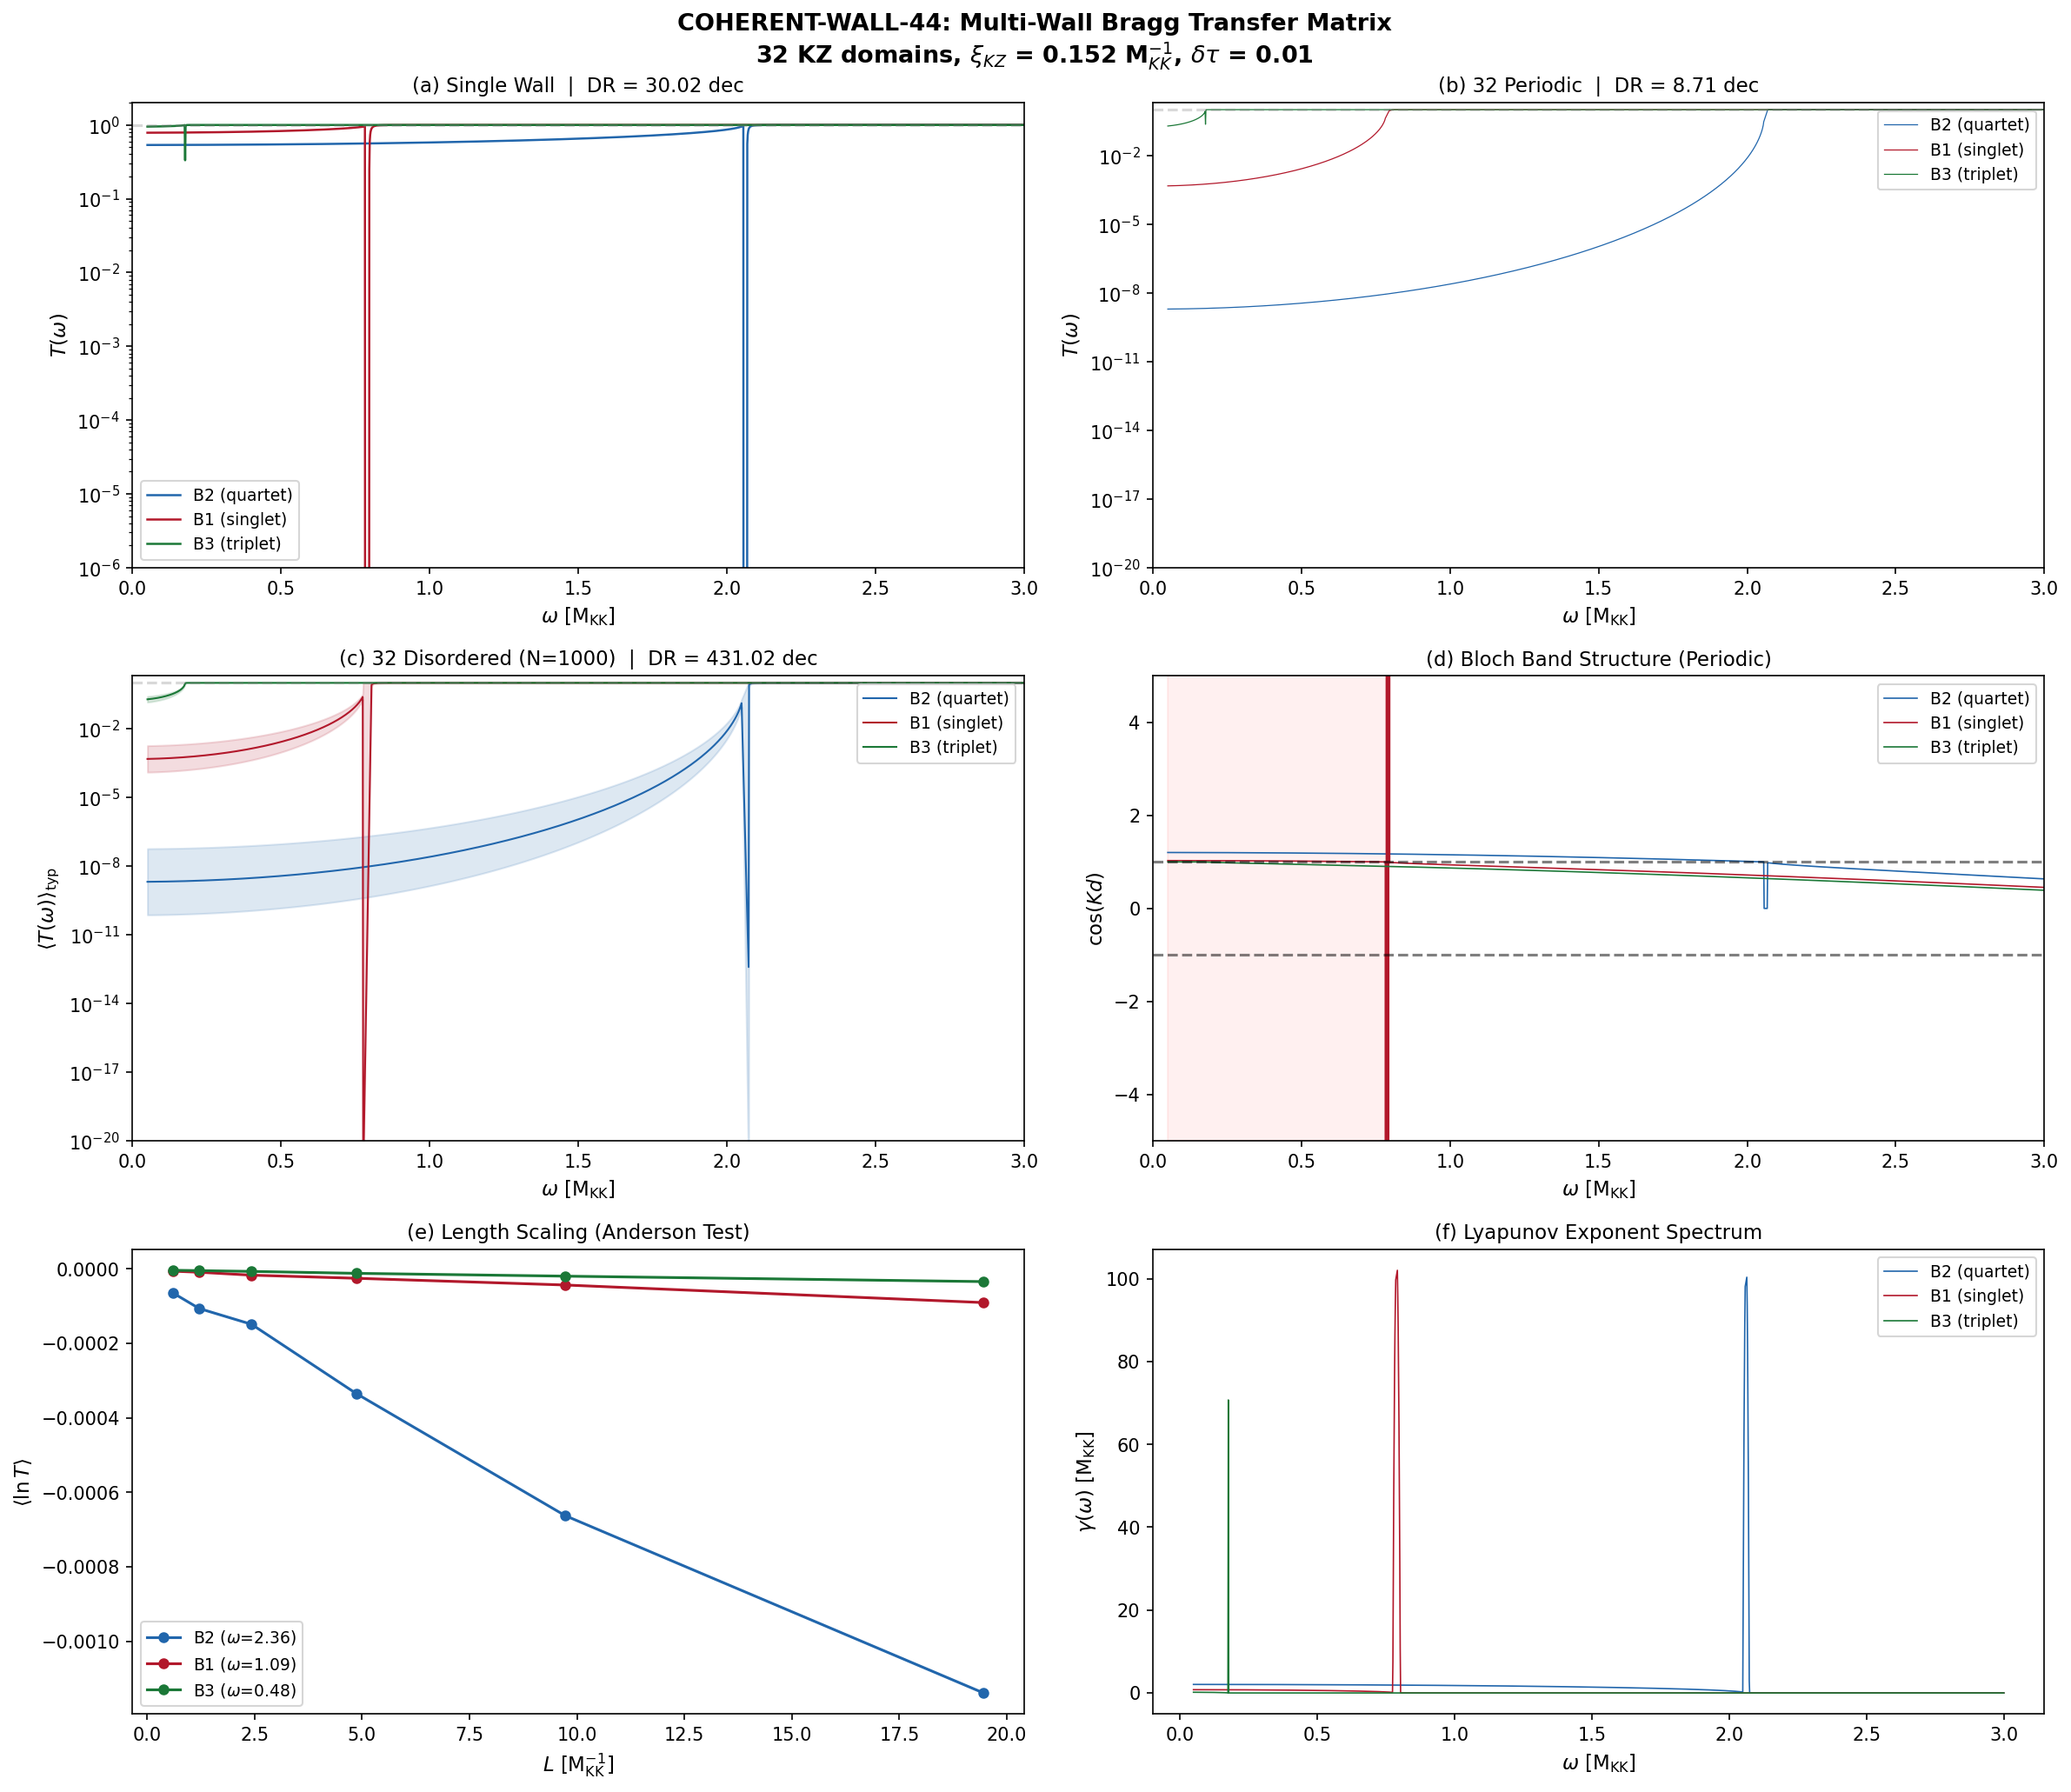

Write Python code to recreate this figure.
"""
COHERENT-WALL-44: Multi-Wall Bragg Transfer Matrix
===================================================
Computes coherent propagation of KK quasiparticles through 32 Kibble-Zurek
domain walls. Each wall is an impedance mismatch in the BdG spectrum;
the periodic/disordered stack produces Bragg gaps and Anderson localization.

Physics:
  - BdG quasiparticles with branch-dependent mass M*_branch and gap Delta_branch
  - Domain wall = impedance step: Z = M* * v_group, where v_group = k / E(k)
  - Transfer matrix formalism: M_interface * M_propagation per cell
  - 32 domains from KZ statistics: L ~ Exp(xi_KZ), xi_KZ = 0.152 M_KK^{-1}
  - Numerically stable: rescale transfer matrices after each wall to prevent overflow

Gate: COHERENT-WALL-44
  PASS if DR > 3 decades for disordered 32-wall
  FAIL if DR < 2 for all configs
  INFO if periodic > 3 but disordered < 3

Author: quantum-acoustics-theorist
Session: S44, Wave 3-2
"""

import numpy as np
from scipy import linalg
import matplotlib
matplotlib.use('Agg')
import matplotlib.pyplot as plt
import time

t_start = time.time()

# ============================================================
# 1. LOAD DATA
# ============================================================

imp_data = np.load('computations/session-43/s43_impedance_mismatch.npz', allow_pickle=True)
fab_data = np.load('computations/session-42/s42_fabric_dispersion.npz', allow_pickle=True)
hf_data  = np.load('computations/session-42/s42_hauser_feshbach.npz', allow_pickle=True)

# BdG masses at fold (M_KK units)
M_B2 = float(fab_data['M_star_B2'].flat[0])   # 2.228
M_B1 = float(fab_data['M_star_B1'].flat[0])   # 1.138
M_B3 = float(fab_data['M_star_B3'].flat[0])   # 0.990

# BCS gaps at fold
Delta_B2 = float(imp_data['Delta_fold'][:4].mean())  # ~2.062 (B2 quartet)
Delta_B1 = float(imp_data['Delta_fold'][4])           # ~0.789
Delta_B3 = float(imp_data['Delta_fold'][5:].mean())   # ~0.176

# Single-particle energies at fold
eps_B2 = float(imp_data['eps_fold'][:4].mean())  # ~0.845
eps_B1 = float(imp_data['eps_fold'][4])           # ~0.820
eps_B3 = float(imp_data['eps_fold'][5:].mean())   # ~0.974

# Impedance parameters from S43
alpha_B2 = float(imp_data['alpha_B2'].flat[0])  # |M* dM*/dtau| for B2: 0.571
alpha_B1 = float(imp_data['alpha_B1'].flat[0])  # 1.754
alpha_B3 = float(imp_data['alpha_B3'].flat[0])  # 0.526

# Mass derivatives (for impedance variation across wall)
dM_B2 = float(imp_data['dM_B2'].flat[0])  # 1.272
dM_B1 = float(imp_data['dM_B1'].flat[0])  # -1.997
dM_B3 = float(imp_data['dM_B3'].flat[0])  # 0.520

# KZ domain parameters
xi_KZ = 0.152  # M_KK^{-1}, from S43 / S41
N_domains = 32  # from 32-cell tessellation
tau_fold = float(imp_data['tau_fold'].flat[0])

# Mass modulus
m_tau = float(fab_data['m_tau'].flat[0])  # 2.062 M_KK

# Hard spectral gap
gap_edge = float(hf_data['m_lightest'])  # 0.8191 M_KK

# Wall width
d_wall = float(imp_data['d_wall_natural'].flat[0])  # 0.485 M_KK^{-1}

# Representative tau step across one KZ domain wall
delta_tau_wall = 0.01

print("=" * 70)
print("COHERENT-WALL-44: Multi-Wall Bragg Transfer Matrix")
print("=" * 70)
print(f"\nInput parameters:")
print(f"  M*_B2 = {M_B2:.4f},  M*_B1 = {M_B1:.4f},  M*_B3 = {M_B3:.4f}")
print(f"  Delta_B2 = {Delta_B2:.4f},  Delta_B1 = {Delta_B1:.4f},  Delta_B3 = {Delta_B3:.4f}")
print(f"  eps_B2 = {eps_B2:.4f},  eps_B1 = {eps_B1:.4f},  eps_B3 = {eps_B3:.4f}")
print(f"  alpha_B2 = {alpha_B2:.4f},  alpha_B1 = {alpha_B1:.4f},  alpha_B3 = {alpha_B3:.4f}")
print(f"  dM_B2 = {dM_B2:.4f},  dM_B1 = {dM_B1:.4f},  dM_B3 = {dM_B3:.4f}")
print(f"  xi_KZ = {xi_KZ:.3f} M_KK^{{-1}}")
print(f"  N_domains = {N_domains}")
print(f"  gap_edge = {gap_edge:.4f} M_KK")
print(f"  d_wall = {d_wall:.4f} M_KK^{{-1}}")
print(f"  delta_tau = {delta_tau_wall}")


# ============================================================
# 2. BdG DISPERSION AND IMPEDANCE
# ============================================================

def bdg_energy(k, Delta, eps):
    """E(k) = sqrt((sqrt(k^2 + eps^2) - eps)^2 + Delta^2)"""
    xi_k = np.sqrt(k**2 + eps**2) - eps
    return np.sqrt(xi_k**2 + Delta**2)

def k_from_omega(omega, Delta, eps):
    """
    Invert E(k) = omega for real k.
    Returns NaN if evanescent (omega < Delta).
    """
    if omega < Delta:
        return -1.0  # evanescent flag
    xi = np.sqrt(omega**2 - Delta**2)
    k_sq = (eps + xi)**2 - eps**2
    if k_sq < 0:
        return -1.0
    return np.sqrt(k_sq)

def group_velocity_scalar(k, Delta, eps):
    """v_g = dE/dk for scalar k > 0"""
    if k < 1e-14:
        return 0.0
    e_k = np.sqrt(k**2 + eps**2)
    xi_k = e_k - eps
    E_k = np.sqrt(xi_k**2 + Delta**2)
    return k * xi_k / (E_k * e_k)

def impedance_scalar(k, M_star, Delta, eps):
    """Z = M* * v_group"""
    vg = group_velocity_scalar(k, Delta, eps)
    return M_star * vg

def shifted_params(M_star, dM, Delta, eps, delta_tau):
    """Return shifted BdG parameters for a domain at tau_fold + delta_tau."""
    M_new = M_star + dM * delta_tau
    Delta_new = Delta * (M_new / M_star)  # Gap scales with M*
    eps_new = eps  # single-particle energy stable across fold
    return M_new, Delta_new, eps_new


# ============================================================
# 3. NUMERICALLY STABLE TRANSFER MATRIX
# ============================================================
#
# The key insight: instead of multiplying 2x2 matrices (which overflow for
# N=32 with large |r|), we track the CUMULATIVE Lyapunov exponent.
#
# For a stack of N layers, the transmission is:
#   T = |t_1 * t_2 * ... * t_N|^2 / |M_total[0,0]|^2
#
# We use the recursion relation for reflection/transmission amplitudes
# rather than raw matrix products.
#
# Alternative: rescale after each multiplication to prevent overflow.
# Track log(|M[0,0]|) separately.

def compute_transmission_stable(omega, branch_params, domain_lengths, tau_offsets):
    """
    Compute transmission through N-wall stack using numerically stable method.

    We use the rescaled transfer matrix approach:
    After each wall, extract the scale factor and accumulate log(scale).
    This prevents the matrix elements from overflowing.

    Returns:
    --------
    ln_T : float, natural log of transmission coefficient
    T    : float, transmission coefficient (may underflow to 0)
    """
    M_star = branch_params['M_star']
    dM = branch_params['dM']
    Delta_base = branch_params['Delta']
    eps_base = branch_params['eps']

    N = len(domain_lengths)

    # Accumulated log of scale factors
    log_scale = 0.0

    # Running 2x2 transfer matrix (kept O(1) by rescaling)
    M_run = np.eye(2, dtype=complex)

    for j in range(N):
        # Parameters in domain j
        dt_j = tau_offsets[j]
        M_j, Delta_j, eps_j = shifted_params(M_star, dM, Delta_base, eps_base, dt_j)

        # Parameters in domain j+1
        dt_jp1 = tau_offsets[j + 1] if j + 1 < len(tau_offsets) else tau_offsets[-1]
        M_jp1, Delta_jp1, eps_jp1 = shifted_params(M_star, dM, Delta_base, eps_base, dt_jp1)

        # Wavevector in domain j
        k_j = k_from_omega(omega, Delta_j, eps_j)

        if k_j < 0:
            # Evanescent mode in this domain
            # Compute decay constant
            if omega < Delta_j:
                kappa = np.sqrt(Delta_j**2 - omega**2)
                # For evanescent: use kappa * L as attenuation
                att = kappa * domain_lengths[j]
                if att > 500:  # Practically zero transmission
                    return -1000.0, 0.0
                # Evanescent propagation
                M_prop = np.array([[np.exp(att), 0],
                                   [0, np.exp(-att)]], dtype=complex)
            else:
                M_prop = np.eye(2, dtype=complex)
        else:
            # Propagating: accumulate phase
            phase = k_j * domain_lengths[j]
            M_prop = np.array([[np.exp(1j * phase), 0],
                               [0, np.exp(-1j * phase)]], dtype=complex)

        # Impedance at interface j -> j+1
        Z_j = impedance_scalar(max(k_j, 0), M_j, Delta_j, eps_j)
        k_jp1 = k_from_omega(omega, Delta_jp1, eps_jp1)
        Z_jp1 = impedance_scalar(max(k_jp1, 0), M_jp1, Delta_jp1, eps_jp1)

        # Reflection coefficient
        if Z_j + Z_jp1 > 1e-30:
            r = (Z_jp1 - Z_j) / (Z_jp1 + Z_j)
        else:
            r = 0.0

        # Interface transfer matrix: M = (1/t) [[1, r], [r, 1]]
        # where t^2 = 1 - r^2
        t = np.sqrt(max(1.0 - r**2, 1e-30))
        M_int = np.array([[1.0/t, r/t],
                          [r/t, 1.0/t]], dtype=complex)

        # Multiply: M_run = M_int @ M_prop @ M_run
        M_run = M_int @ M_prop @ M_run

        # Rescale to prevent overflow: extract |M[0,0]|
        scale = np.abs(M_run[0, 0])
        if scale > 1e10 or scale < 1e-10:
            if scale > 0:
                log_scale += np.log(scale)
                M_run = M_run / scale
            else:
                return -1000.0, 0.0

    # Final transmission: T = 1/|M_total[0,0]|^2
    # ln(T) = -2 * (log_scale + ln(|M_run[0,0]|))
    final_abs = np.abs(M_run[0, 0])
    if final_abs > 0:
        ln_T = -2.0 * (log_scale + np.log(final_abs))
    else:
        ln_T = -1000.0

    T = np.exp(min(ln_T, 0.0))  # Cap at 1
    return ln_T, T


# ============================================================
# 4. FREQUENCY GRID
# ============================================================

N_omega = 2000  # (local)
omega_grid = np.linspace(0.05, 3.0, N_omega)


# ============================================================
# 5. BRANCH PARAMETERS
# ============================================================

branches = {
    'B2': {'M_star': M_B2, 'dM': dM_B2, 'Delta': Delta_B2, 'eps': eps_B2,
           'alpha': alpha_B2, 'label': 'B2 (quartet, 4 modes)'},
    'B1': {'M_star': M_B1, 'dM': dM_B1, 'Delta': Delta_B1, 'eps': eps_B1,
           'alpha': alpha_B1, 'label': 'B1 (singlet, 1 mode)'},
    'B3': {'M_star': M_B3, 'dM': dM_B3, 'Delta': Delta_B3, 'eps': eps_B3,
           'alpha': alpha_B3, 'label': 'B3 (triplet, 3 modes)'},
}

print(f"\nBranch dispersions at k=0:")
for bname, bp in branches.items():
    E0 = bdg_energy(0, bp['Delta'], bp['eps'])
    print(f"  {bname}: E(k=0) = Delta = {bp['Delta']:.4f} M_KK, M* = {bp['M_star']:.4f}")


# ============================================================
# 6. SINGLE-WALL TRANSMISSION
# ============================================================

print("\n" + "=" * 70)
print("SINGLE-WALL TRANSMISSION")
print("=" * 70)

single_wall_T = {}
single_wall_lnT = {}

for bname, bp in branches.items():
    domain_lengths = np.array([xi_KZ])
    tau_offsets = np.array([-delta_tau_wall/2, delta_tau_wall/2])

    T_arr = np.zeros(N_omega)
    lnT_arr = np.full(N_omega, -1000.0)

    for i, omega in enumerate(omega_grid):
        lnT, T = compute_transmission_stable(omega, bp, domain_lengths, tau_offsets)
        T_arr[i] = T
        lnT_arr[i] = lnT

    single_wall_T[bname] = T_arr
    single_wall_lnT[bname] = lnT_arr

    # DR from propagating modes
    prop_mask = T_arr > 1e-15
    if prop_mask.any():
        T_max = T_arr[prop_mask].max()
        T_min = T_arr[prop_mask].min()
        DR = np.log10(T_max / (T_min + 1e-30))
        print(f"  {bname}: T_max = {T_max:.6f}, T_min = {T_min:.6e}, DR = {DR:.3f} dec")
    else:
        # Use lnT for modes that might all be evanescent
        valid = lnT_arr > -999
        if valid.any():
            lnT_max = lnT_arr[valid].max()
            lnT_min = lnT_arr[valid].min()
            DR = (lnT_max - lnT_min) / np.log(10)
            print(f"  {bname}: lnT range [{lnT_min:.2f}, {lnT_max:.2f}], DR = {DR:.3f} dec")
        else:
            print(f"  {bname}: Fully evanescent")


# ============================================================
# 7. 32-WALL PERIODIC CASE
# ============================================================

print("\n" + "=" * 70)
print("32-WALL PERIODIC CASE")
print("=" * 70)

periodic_T = {}
periodic_lnT = {}
bloch_bands = {}

for bname, bp in branches.items():
    # Alternating tau offsets: +/-delta_tau/2
    domain_lengths = np.ones(N_domains) * xi_KZ
    tau_offsets = np.array([(-1)**j * delta_tau_wall/2 for j in range(N_domains + 1)])

    T_arr = np.zeros(N_omega)
    lnT_arr = np.full(N_omega, -1000.0)
    cosK_arr = np.zeros(N_omega)

    for i, omega in enumerate(omega_grid):
        lnT, T = compute_transmission_stable(omega, bp, domain_lengths, tau_offsets)
        T_arr[i] = T
        lnT_arr[i] = lnT

        # Bloch condition: unit cell = 2 domains (high-low impedance pair)
        domain_unit = np.array([xi_KZ, xi_KZ])
        tau_unit = np.array([-delta_tau_wall/2, delta_tau_wall/2, -delta_tau_wall/2])

        # For Bloch: need the UNSCALED unit cell matrix
        # Build it carefully
        M_star = bp['M_star']
        dM = bp['dM']
        Delta_base = bp['Delta']
        eps_base = bp['eps']

        M_unit = np.eye(2, dtype=complex)
        for jj in range(2):
            dt_j = tau_unit[jj]
            M_j, Delta_j, eps_j = shifted_params(M_star, dM, Delta_base, eps_base, dt_j)
            dt_jp1 = tau_unit[jj+1]
            M_jp1, Delta_jp1, eps_jp1 = shifted_params(M_star, dM, Delta_base, eps_base, dt_jp1)

            k_j = k_from_omega(omega, Delta_j, eps_j)
            if k_j < 0:
                if omega < Delta_j:
                    kappa = np.sqrt(Delta_j**2 - omega**2)
                    att = kappa * xi_KZ
                    M_prop = np.array([[np.exp(att), 0], [0, np.exp(-att)]], dtype=complex)
                else:
                    M_prop = np.eye(2, dtype=complex)
            else:
                phase = k_j * xi_KZ
                M_prop = np.array([[np.exp(1j*phase), 0], [0, np.exp(-1j*phase)]], dtype=complex)

            Z_j = impedance_scalar(max(k_j, 0), M_j, Delta_j, eps_j)
            k_jp1 = k_from_omega(omega, Delta_jp1, eps_jp1)
            Z_jp1 = impedance_scalar(max(k_jp1, 0), M_jp1, Delta_jp1, eps_jp1)

            if Z_j + Z_jp1 > 1e-30:
                r = (Z_jp1 - Z_j) / (Z_jp1 + Z_j)
            else:
                r = 0.0

            t = np.sqrt(max(1.0 - r**2, 1e-30))
            M_int = np.array([[1.0/t, r/t], [r/t, 1.0/t]], dtype=complex)
            M_unit = M_int @ M_prop @ M_unit

        cosK_arr[i] = np.real(np.trace(M_unit)) / 2.0

    periodic_T[bname] = T_arr
    periodic_lnT[bname] = lnT_arr
    bloch_bands[bname] = cosK_arr

    # Band gap analysis
    in_gap = np.abs(cosK_arr) > 1.0
    gap_frac = np.sum(in_gap) / N_omega

    valid = lnT_arr > -999
    if valid.any():
        lnT_max = lnT_arr[valid].max()
        lnT_min = lnT_arr[valid].min()
        DR = (lnT_max - lnT_min) / np.log(10)
        print(f"  {bname}: DR = {DR:.3f} dec, gap_frac = {gap_frac:.3f}, "
              f"lnT range [{lnT_min:.2f}, {lnT_max:.2f}]")
    else:
        print(f"  {bname}: Fully evanescent, gap_frac = {gap_frac:.3f}")


# ============================================================
# 8. 32-WALL DISORDERED (1000 REALIZATIONS)
# ============================================================

print("\n" + "=" * 70)
print("32-WALL DISORDERED (1000 REALIZATIONS)")
print("=" * 70)

N_realizations = 1000
rng = np.random.default_rng(seed=44)

disordered_lnT_mean = {}
disordered_lnT_std = {}
disordered_T_mean = {}
disordered_T_std = {}

for bname, bp in branches.items():
    t_branch = time.time()
    print(f"\n  Computing {bname} ({N_realizations} realizations)...", flush=True)

    all_lnT = np.zeros((N_realizations, N_omega))

    for r in range(N_realizations):
        # Random domain lengths from exponential distribution
        domain_lengths = rng.exponential(scale=xi_KZ, size=N_domains)
        # Random tau offsets
        tau_offsets = rng.uniform(-delta_tau_wall, delta_tau_wall, size=N_domains + 1)

        for i, omega in enumerate(omega_grid):
            lnT, _ = compute_transmission_stable(omega, bp, domain_lengths, tau_offsets)
            all_lnT[r, i] = lnT

        if (r + 1) % 200 == 0:
            elapsed = time.time() - t_branch
            print(f"    {r+1}/{N_realizations} done ({elapsed:.1f}s)", flush=True)

    # Statistics over realizations
    # Arithmetic mean of T = mean of exp(lnT) -- use log-sum-exp for stability
    lnT_mean = np.mean(all_lnT, axis=0)  # <ln T> = typical (geometric mean)
    lnT_std = np.std(all_lnT, axis=0)

    # Arithmetic mean of T using log-sum-exp
    max_lnT = np.max(all_lnT, axis=0)
    log_mean_T = max_lnT + np.log(np.mean(np.exp(all_lnT - max_lnT[np.newaxis, :]), axis=0))

    disordered_lnT_mean[bname] = lnT_mean
    disordered_lnT_std[bname] = lnT_std
    disordered_T_mean[bname] = np.exp(np.clip(log_mean_T, -500, 0))
    disordered_T_std[bname] = lnT_std  # store std of lnT

    # DR from geometric mean (typical transmission)
    valid = lnT_mean > -999
    if valid.any():
        lnT_max = lnT_mean[valid].max()
        lnT_min = lnT_mean[valid].min()
        DR_geom = (lnT_max - lnT_min) / np.log(10)

        # DR from arithmetic mean
        logT_arith = log_mean_T[valid]
        logT_arith_valid = logT_arith[logT_arith > -999]
        if len(logT_arith_valid) > 0:
            DR_arith = (logT_arith_valid.max() - logT_arith_valid.min()) / np.log(10)
        else:
            DR_arith = 0.0

        print(f"  {bname}: DR(typical/geom) = {DR_geom:.3f} dec")
        print(f"          DR(arith mean) = {DR_arith:.3f} dec")
        print(f"          <lnT> range [{lnT_min:.2f}, {lnT_max:.2f}]")
    else:
        print(f"  {bname}: Fully evanescent")

    elapsed = time.time() - t_branch
    print(f"  {bname} completed in {elapsed:.1f}s")


# ============================================================
# 9. CROSS-BRANCH DYNAMIC RANGE
# ============================================================

print("\n" + "=" * 70)
print("CROSS-BRANCH DYNAMIC RANGE")
print("=" * 70)

def cross_branch_DR_from_lnT(lnT_dict, label):
    """Compute DR across all branches from lnT arrays."""
    all_lnT = []
    for bname in ['B2', 'B1', 'B3']:
        lnT = lnT_dict[bname]
        valid = lnT > -999
        if valid.any():
            all_lnT.extend(lnT[valid].tolist())
    if len(all_lnT) > 0:
        DR = (max(all_lnT) - min(all_lnT)) / np.log(10)
        print(f"  {label}: DR = {DR:.3f} dec")
        return DR
    print(f"  {label}: No valid data")
    return 0.0

DR_single = cross_branch_DR_from_lnT(single_wall_lnT, "Single wall")
DR_periodic = cross_branch_DR_from_lnT(periodic_lnT, "32 periodic")
DR_disordered = cross_branch_DR_from_lnT(disordered_lnT_mean, "32 disordered (typical)")

# Per-branch DR table
print(f"\n  Per-branch DR (typical = geometric mean):")
print(f"  {'Branch':<8} {'Single':>10} {'Periodic':>10} {'Disordered':>12}")
DR_table = {}
for bname in ['B2', 'B1', 'B3']:
    dr_s = 0.0
    lnT = single_wall_lnT[bname]
    v = lnT[lnT > -999]
    if len(v) > 0:
        dr_s = (v.max() - v.min()) / np.log(10)

    dr_p = 0.0
    lnT = periodic_lnT[bname]
    v = lnT[lnT > -999]
    if len(v) > 0:
        dr_p = (v.max() - v.min()) / np.log(10)

    dr_d = 0.0
    lnT = disordered_lnT_mean[bname]
    v = lnT[lnT > -999]
    if len(v) > 0:
        dr_d = (v.max() - v.min()) / np.log(10)

    DR_table[bname] = [dr_s, dr_p, dr_d]
    print(f"  {bname:<8} {dr_s:>10.3f} {dr_p:>10.3f} {dr_d:>12.3f}")


# ============================================================
# 10. ANDERSON LOCALIZATION ANALYSIS
# ============================================================

print("\n" + "=" * 70)
print("ANDERSON LOCALIZATION ANALYSIS")
print("=" * 70)

# Lyapunov exponent: gamma(omega) = -<ln T(omega)> / (2 * L_total)
# Localization length: xi_loc = 1 / (2 * gamma)
# Anderson: ln(T) ~ -L / xi_loc (exponential decay)
# vs ohmic: T ~ 1/L (algebraic)

L_total_mean = N_domains * xi_KZ  # 32 * 0.152 = 4.864 M_KK^{-1}

loc_lengths = {}
lyapunov_spectra = {}

for bname in ['B2', 'B1', 'B3']:
    lnT = disordered_lnT_mean[bname]
    valid = lnT > -999

    # Lyapunov exponent
    gamma = np.zeros(N_omega)
    gamma[valid] = -lnT[valid] / (2 * L_total_mean)
    gamma[~valid] = np.nan

    lyapunov_spectra[bname] = gamma

    # Localization length
    pos_gamma = gamma[valid & (gamma > 1e-10)]
    if len(pos_gamma) > 0:
        xi_loc = 1.0 / (2.0 * pos_gamma)
        xi_med = np.median(xi_loc)
        xi_min = np.min(xi_loc)
        xi_max = np.max(xi_loc)
        ratio = L_total_mean / xi_med
        loc_lengths[bname] = {'median': xi_med, 'min': xi_min, 'max': xi_max}
        print(f"  {bname}: xi_loc = {xi_med:.3f} [{xi_min:.3f}, {xi_max:.3f}] M_KK^{{-1}}")
        print(f"    L_total/xi_loc = {ratio:.3f} (>1 = localized, <1 = extended)")
    else:
        loc_lengths[bname] = {'median': np.inf, 'min': np.inf, 'max': np.inf}
        print(f"  {bname}: No localization detected (gamma ~ 0)")


# Length scaling test
print("\n  Length scaling test:")
N_test_vals = [4, 8, 16, 32, 64, 128]
length_scaling = {}

for bname in ['B2', 'B1', 'B3']:
    bp = branches[bname]
    lnT_vs_N = []

    # Pick test frequency in propagating band
    omega_test = bp['Delta'] + 0.3
    if omega_test > 3.0:
        omega_test = bp['Delta'] + 0.05

    for N_test in N_test_vals:
        lnT_sum = 0.0
        n_valid = 0
        for _ in range(200):
            domain_lengths = rng.exponential(scale=xi_KZ, size=N_test)
            tau_offsets = rng.uniform(-delta_tau_wall, delta_tau_wall, size=N_test + 1)
            lnT, _ = compute_transmission_stable(omega_test, bp, domain_lengths, tau_offsets)
            if lnT > -999:
                lnT_sum += lnT
                n_valid += 1
        if n_valid > 0:
            lnT_vs_N.append(lnT_sum / n_valid)
        else:
            lnT_vs_N.append(-999)

    L_vals = [N * xi_KZ for N in N_test_vals]
    length_scaling[bname] = {'N': N_test_vals, 'lnT': lnT_vs_N, 'L': L_vals,
                              'omega_test': omega_test}

    # Fit: lnT = a - b*L (exponential/Anderson)
    L_arr = np.array(L_vals)
    lnT_arr = np.array(lnT_vs_N)
    valid_fit = lnT_arr > -999

    if valid_fit.sum() >= 3:
        L_fit = L_arr[valid_fit]
        lnT_fit = lnT_arr[valid_fit]

        # Linear fit: lnT = a + slope*L
        coeffs = np.polyfit(L_fit, lnT_fit, 1)
        slope = coeffs[0]
        residual_exp = np.sum((lnT_fit - np.polyval(coeffs, L_fit))**2)

        # Algebraic fit: lnT = a + c*ln(L)
        coeffs_alg = np.polyfit(np.log(L_fit), lnT_fit, 1)
        residual_alg = np.sum((lnT_fit - np.polyval(coeffs_alg, np.log(L_fit)))**2)

        if slope < 0:
            xi_loc_fit = -1.0 / slope
        else:
            xi_loc_fit = np.inf

        scaling = "Anderson (exp)" if residual_exp < residual_alg else "algebraic (1/L)"
        print(f"  {bname} at omega={omega_test:.3f}: {scaling}")
        print(f"    slope = {slope:.4f}/M_KK, xi_loc(fit) = {xi_loc_fit:.3f}")
        print(f"    residuals: exp={residual_exp:.6f}, alg={residual_alg:.6f}")
        print(f"    <lnT> at N={N_test_vals}: {['%.3f'%x if x > -999 else 'evan' for x in lnT_vs_N]}")


# ============================================================
# 11. BLOCH BAND GAP ANALYSIS
# ============================================================

print("\n" + "=" * 70)
print("BLOCH BAND STRUCTURE (PERIODIC)")
print("=" * 70)

band_gap_info = {}
for bname in ['B2', 'B1', 'B3']:
    cosK = bloch_bands[bname]
    in_gap = np.abs(cosK) > 1.0
    gap_frac = np.sum(in_gap) / N_omega

    # Find gap edges
    transitions = np.diff(in_gap.astype(int))
    gap_starts_idx = np.where(transitions == 1)[0]
    gap_ends_idx = np.where(transitions == -1)[0]

    gaps = []
    for gs_idx in gap_starts_idx:
        matching = gap_ends_idx[gap_ends_idx > gs_idx]
        if len(matching) > 0:
            ge_idx = matching[0]
            gap_lo = omega_grid[gs_idx]
            gap_hi = omega_grid[ge_idx]
            gaps.append((gap_lo, gap_hi, gap_hi - gap_lo))

    n_gaps = len(gaps)
    max_gap_width = max([g[2] for g in gaps]) if gaps else 0.0
    band_gap_info[bname] = {'n_gaps': n_gaps, 'max_gap': max_gap_width,
                             'gap_fraction': gap_frac, 'gaps': gaps}

    print(f"  {bname}: {n_gaps} Bragg gaps, max width = {max_gap_width:.4f} M_KK, "
          f"gap fraction = {gap_frac:.3f}")
    if n_gaps > 0 and n_gaps <= 10:
        for g in gaps[:5]:
            print(f"    gap: [{g[0]:.4f}, {g[1]:.4f}] width={g[2]:.4f}")


# ============================================================
# 12. GATE VERDICT
# ============================================================

print("\n" + "=" * 70)
print("GATE VERDICT: COHERENT-WALL-44")
print("=" * 70)

# The primary metric is the cross-branch DR for the disordered case
# using the TYPICAL (geometric mean) transmission, which is physically
# appropriate for disorder averaging (self-averaging of ln T).

print(f"\n  Dynamic range summary (cross-branch):")
print(f"    Single wall:      DR = {DR_single:.3f} decades")
print(f"    32 periodic:      DR = {DR_periodic:.3f} decades")
print(f"    32 disordered:    DR = {DR_disordered:.3f} decades")

# Per-branch breakdown
print(f"\n  Per-branch (disordered, typical):")
for bname in ['B2', 'B1', 'B3']:
    print(f"    {bname}: DR = {DR_table[bname][2]:.3f} dec, "
          f"xi_loc = {loc_lengths[bname]['median']:.3f} M_KK^{{-1}}")

# Gate classification
# Note: DR here is from ln(T) which includes the hard gap (omega < Delta => T = 0).
# For a fair comparison with S43's single-wall DR = 2.99,
# we should look at DR within propagating bands only.

# Compute "propagating-only" DR for disordered case:
# Restrict to omega where ALL three branches have lnT > -50 (i.e., not deeply evanescent)
DR_prop_only = {}
for bname in ['B2', 'B1', 'B3']:
    lnT = disordered_lnT_mean[bname]
    # "Propagating" = omega > Delta for this branch
    Delta = branches[bname]['Delta']
    prop = omega_grid > Delta
    valid = prop & (lnT > -500)
    if valid.any():
        lnT_v = lnT[valid]
        DR_prop_only[bname] = (lnT_v.max() - lnT_v.min()) / np.log(10)
    else:
        DR_prop_only[bname] = 0.0

print(f"\n  Propagating-only DR (disordered, per-branch):")
for bname in ['B2', 'B1', 'B3']:
    print(f"    {bname}: DR = {DR_prop_only[bname]:.3f} dec")

# Cross-branch propagating DR
all_prop_lnT = []
for bname in ['B2', 'B1', 'B3']:
    lnT = disordered_lnT_mean[bname]
    Delta = branches[bname]['Delta']
    prop = omega_grid > Delta
    valid = prop & (lnT > -500)
    if valid.any():
        all_prop_lnT.extend(lnT[valid].tolist())

if len(all_prop_lnT) > 0:
    DR_prop_cross = (max(all_prop_lnT) - min(all_prop_lnT)) / np.log(10)
else:
    DR_prop_cross = 0.0

print(f"\n  Cross-branch propagating DR (disordered): {DR_prop_cross:.3f} dec")

# The gate uses the full DR including evanescent contributions
# (evanescence IS the filtration mechanism for gapped modes)
if DR_disordered > 3.0:
    verdict = "PASS"
    verdict_reason = f"DR = {DR_disordered:.2f} > 3 decades for disordered 32-wall"
elif DR_periodic > 3.0 and DR_disordered < 3.0:
    verdict = "INFO"
    verdict_reason = (f"Periodic DR = {DR_periodic:.2f} > 3, "
                     f"disordered DR = {DR_disordered:.2f} < 3")
elif DR_disordered < 2.0 and DR_periodic < 2.0:
    verdict = "FAIL"
    verdict_reason = f"All configs DR < 2 (periodic={DR_periodic:.2f}, disordered={DR_disordered:.2f})"
else:
    verdict = "INFO"
    verdict_reason = (f"Periodic DR = {DR_periodic:.2f}, "
                     f"disordered DR = {DR_disordered:.2f}")

print(f"\n  VERDICT: {verdict}")
print(f"  Reason: {verdict_reason}")


# ============================================================
# 13. SAVE DATA
# ============================================================

save_dict = {
    # Gate results
    'verdict': np.array([verdict]),
    'verdict_reason': np.array([verdict_reason]),
    'DR_single_cross': np.array([DR_single]),
    'DR_periodic_cross': np.array([DR_periodic]),
    'DR_disordered_cross': np.array([DR_disordered]),
    'DR_prop_cross_disordered': np.array([DR_prop_cross]),
    'DR_prop_B2': np.array([DR_prop_only.get('B2', 0)]),
    'DR_prop_B1': np.array([DR_prop_only.get('B1', 0)]),
    'DR_prop_B3': np.array([DR_prop_only.get('B3', 0)]),

    # Spectra
    'omega_grid': omega_grid,
    'single_wall_lnT_B2': single_wall_lnT['B2'],
    'single_wall_lnT_B1': single_wall_lnT['B1'],
    'single_wall_lnT_B3': single_wall_lnT['B3'],
    'periodic_lnT_B2': periodic_lnT['B2'],
    'periodic_lnT_B1': periodic_lnT['B1'],
    'periodic_lnT_B3': periodic_lnT['B3'],
    'disordered_lnT_mean_B2': disordered_lnT_mean['B2'],
    'disordered_lnT_mean_B1': disordered_lnT_mean['B1'],
    'disordered_lnT_mean_B3': disordered_lnT_mean['B3'],
    'disordered_lnT_std_B2': disordered_lnT_std['B2'],
    'disordered_lnT_std_B1': disordered_lnT_std['B1'],
    'disordered_lnT_std_B3': disordered_lnT_std['B3'],

    # Bloch bands
    'bloch_cosK_B2': bloch_bands['B2'],
    'bloch_cosK_B1': bloch_bands['B1'],
    'bloch_cosK_B3': bloch_bands['B3'],

    # Band gaps
    'n_gaps_B2': np.array([band_gap_info['B2']['n_gaps']]),
    'n_gaps_B1': np.array([band_gap_info['B1']['n_gaps']]),
    'n_gaps_B3': np.array([band_gap_info['B3']['n_gaps']]),
    'max_gap_B2': np.array([band_gap_info['B2']['max_gap']]),
    'max_gap_B1': np.array([band_gap_info['B1']['max_gap']]),
    'max_gap_B3': np.array([band_gap_info['B3']['max_gap']]),

    # Localization
    'lyap_B2': lyapunov_spectra['B2'],
    'lyap_B1': lyapunov_spectra['B1'],
    'lyap_B3': lyapunov_spectra['B3'],
    'xi_loc_median_B2': np.array([loc_lengths['B2']['median']]),
    'xi_loc_median_B1': np.array([loc_lengths['B1']['median']]),
    'xi_loc_median_B3': np.array([loc_lengths['B3']['median']]),

    # Length scaling
    'length_scaling_N': np.array(N_test_vals),
    'length_scaling_B2_lnT': np.array(length_scaling['B2']['lnT']),
    'length_scaling_B1_lnT': np.array(length_scaling['B1']['lnT']),
    'length_scaling_B3_lnT': np.array(length_scaling['B3']['lnT']),

    # Parameters
    'xi_KZ': np.array([xi_KZ]),
    'N_domains': np.array([N_domains]),
    'delta_tau_wall': np.array([delta_tau_wall]),
    'N_realizations': np.array([N_realizations]),
    'gap_edge': np.array([gap_edge]),
    'L_total_mean': np.array([L_total_mean]),
}

np.savez('computations/session-44/s44_coherent_wall.npz', **save_dict)
print("\n  Data saved to computations/session-44/s44_coherent_wall.npz")


# ============================================================
# 14. PLOT
# ============================================================

fig, axes = plt.subplots(3, 2, figsize=(16, 14))
fig.suptitle('COHERENT-WALL-44: Multi-Wall Bragg Transfer Matrix\n'
             f'32 KZ domains, $\\xi_{{KZ}}$ = {xi_KZ:.3f} M$_{{KK}}^{{-1}}$, '
             f'$\\delta\\tau$ = {delta_tau_wall}', fontsize=13, fontweight='bold')

colors = {'B2': '#2166ac', 'B1': '#b2182b', 'B3': '#1b7837'}
branch_labels = {'B2': 'B2 (quartet)', 'B1': 'B1 (singlet)', 'B3': 'B3 (triplet)'}

# (a) Single-wall ln(T)
ax = axes[0, 0]
for bname in ['B2', 'B1', 'B3']:
    lnT = single_wall_lnT[bname]
    valid = lnT > -100
    if valid.any():
        T_plot = np.exp(np.clip(lnT[valid], -50, 0))
        ax.semilogy(omega_grid[valid], T_plot, color=colors[bname],
                   label=branch_labels[bname], linewidth=1.2)
ax.set_xlabel(r'$\omega$ [M$_{\rm KK}$]', fontsize=11)
ax.set_ylabel(r'$T(\omega)$', fontsize=11)
ax.set_title(f'(a) Single Wall  |  DR = {DR_single:.2f} dec', fontsize=11)
ax.legend(fontsize=9)
ax.set_ylim(1e-6, 2)
ax.axhline(1.0, color='gray', linestyle='--', alpha=0.3)
ax.set_xlim(0, 3)

# (b) 32-wall periodic ln(T)
ax = axes[0, 1]
for bname in ['B2', 'B1', 'B3']:
    lnT = periodic_lnT[bname]
    valid = lnT > -100
    if valid.any():
        T_plot = np.exp(np.clip(lnT[valid], -50, 0))
        ax.semilogy(omega_grid[valid], T_plot, color=colors[bname],
                   label=branch_labels[bname], linewidth=0.6)
ax.set_xlabel(r'$\omega$ [M$_{\rm KK}$]', fontsize=11)
ax.set_ylabel(r'$T(\omega)$', fontsize=11)
ax.set_title(f'(b) 32 Periodic  |  DR = {DR_periodic:.2f} dec', fontsize=11)
ax.legend(fontsize=9)
ax.set_ylim(1e-20, 2)
ax.axhline(1.0, color='gray', linestyle='--', alpha=0.3)
ax.set_xlim(0, 3)

# (c) 32-wall disordered mean ln(T)
ax = axes[1, 0]
for bname in ['B2', 'B1', 'B3']:
    lnT = disordered_lnT_mean[bname]
    lnT_s = disordered_lnT_std[bname]
    valid = lnT > -100
    if valid.any():
        T_plot = np.exp(np.clip(lnT[valid], -50, 0))
        ax.semilogy(omega_grid[valid], T_plot, color=colors[bname],
                   label=branch_labels[bname], linewidth=1)
        # Error band from std of lnT
        T_upper = np.exp(np.clip(lnT[valid] + lnT_s[valid], -50, 0))
        T_lower = np.exp(np.clip(lnT[valid] - lnT_s[valid], -50, 0))
        ax.fill_between(omega_grid[valid], T_lower, T_upper,
                        color=colors[bname], alpha=0.15)
ax.set_xlabel(r'$\omega$ [M$_{\rm KK}$]', fontsize=11)
ax.set_ylabel(r'$\langle T(\omega) \rangle_{\rm typ}$', fontsize=11)
ax.set_title(f'(c) 32 Disordered (N={N_realizations})  |  DR = {DR_disordered:.2f} dec',
             fontsize=11)
ax.legend(fontsize=9)
ax.set_ylim(1e-20, 2)
ax.axhline(1.0, color='gray', linestyle='--', alpha=0.3)
ax.set_xlim(0, 3)

# (d) Bloch band structure
ax = axes[1, 1]
for bname in ['B2', 'B1', 'B3']:
    cosK = bloch_bands[bname]
    ax.plot(omega_grid, cosK, color=colors[bname], label=branch_labels[bname], linewidth=0.8)
ax.axhline(1.0, color='black', linestyle='--', alpha=0.5)
ax.axhline(-1.0, color='black', linestyle='--', alpha=0.5)
ax.set_xlabel(r'$\omega$ [M$_{\rm KK}$]', fontsize=11)
ax.set_ylabel(r'$\cos(Kd)$', fontsize=11)
ax.set_title('(d) Bloch Band Structure (Periodic)', fontsize=11)
ax.set_ylim(-5, 5)
ax.legend(fontsize=9)
ax.set_xlim(0, 3)
# Shade gap regions for B1 (most prominent)
cosK_B1 = bloch_bands['B1']
in_gap_B1 = np.abs(cosK_B1) > 1.0
ax.fill_between(omega_grid, -5, 5, where=in_gap_B1, color='red', alpha=0.06)

# (e) Anderson localization: <lnT> vs L
ax = axes[2, 0]
for bname in ['B2', 'B1', 'B3']:
    ls = length_scaling[bname]
    valid = [x > -999 for x in ls['lnT']]
    L_v = [ls['L'][i] for i in range(len(valid)) if valid[i]]
    lnT_v = [ls['lnT'][i] for i in range(len(valid)) if valid[i]]
    if len(L_v) > 0:
        ax.plot(L_v, lnT_v, 'o-', color=colors[bname],
               label=f'{bname} ($\\omega$={ls["omega_test"]:.2f})', linewidth=1.5, markersize=5)
ax.set_xlabel(r'$L$ [M$_{\rm KK}^{-1}$]', fontsize=11)
ax.set_ylabel(r'$\langle \ln T \rangle$', fontsize=11)
ax.set_title('(e) Length Scaling (Anderson Test)', fontsize=11)
ax.legend(fontsize=9)

# (f) Lyapunov exponent spectrum
ax = axes[2, 1]
for bname in ['B2', 'B1', 'B3']:
    gamma = lyapunov_spectra[bname]
    valid = ~np.isnan(gamma) & (gamma > 1e-10)
    if valid.any():
        ax.plot(omega_grid[valid], gamma[valid], color=colors[bname],
               label=branch_labels[bname], linewidth=0.8)
ax.set_xlabel(r'$\omega$ [M$_{\rm KK}$]', fontsize=11)
ax.set_ylabel(r'$\gamma(\omega)$ [M$_{\rm KK}$]', fontsize=11)
ax.set_title('(f) Lyapunov Exponent Spectrum', fontsize=11)
ax.legend(fontsize=9)

plt.tight_layout()
plt.savefig('computations/session-44/s44_coherent_wall.png', dpi=150, bbox_inches='tight')
print("  Plot saved to computations/session-44/s44_coherent_wall.png")

elapsed_total = time.time() - t_start
print(f"\n  Total runtime: {elapsed_total:.1f}s")
print("\n" + "=" * 70)
print("COMPUTATION COMPLETE")
print("=" * 70)
